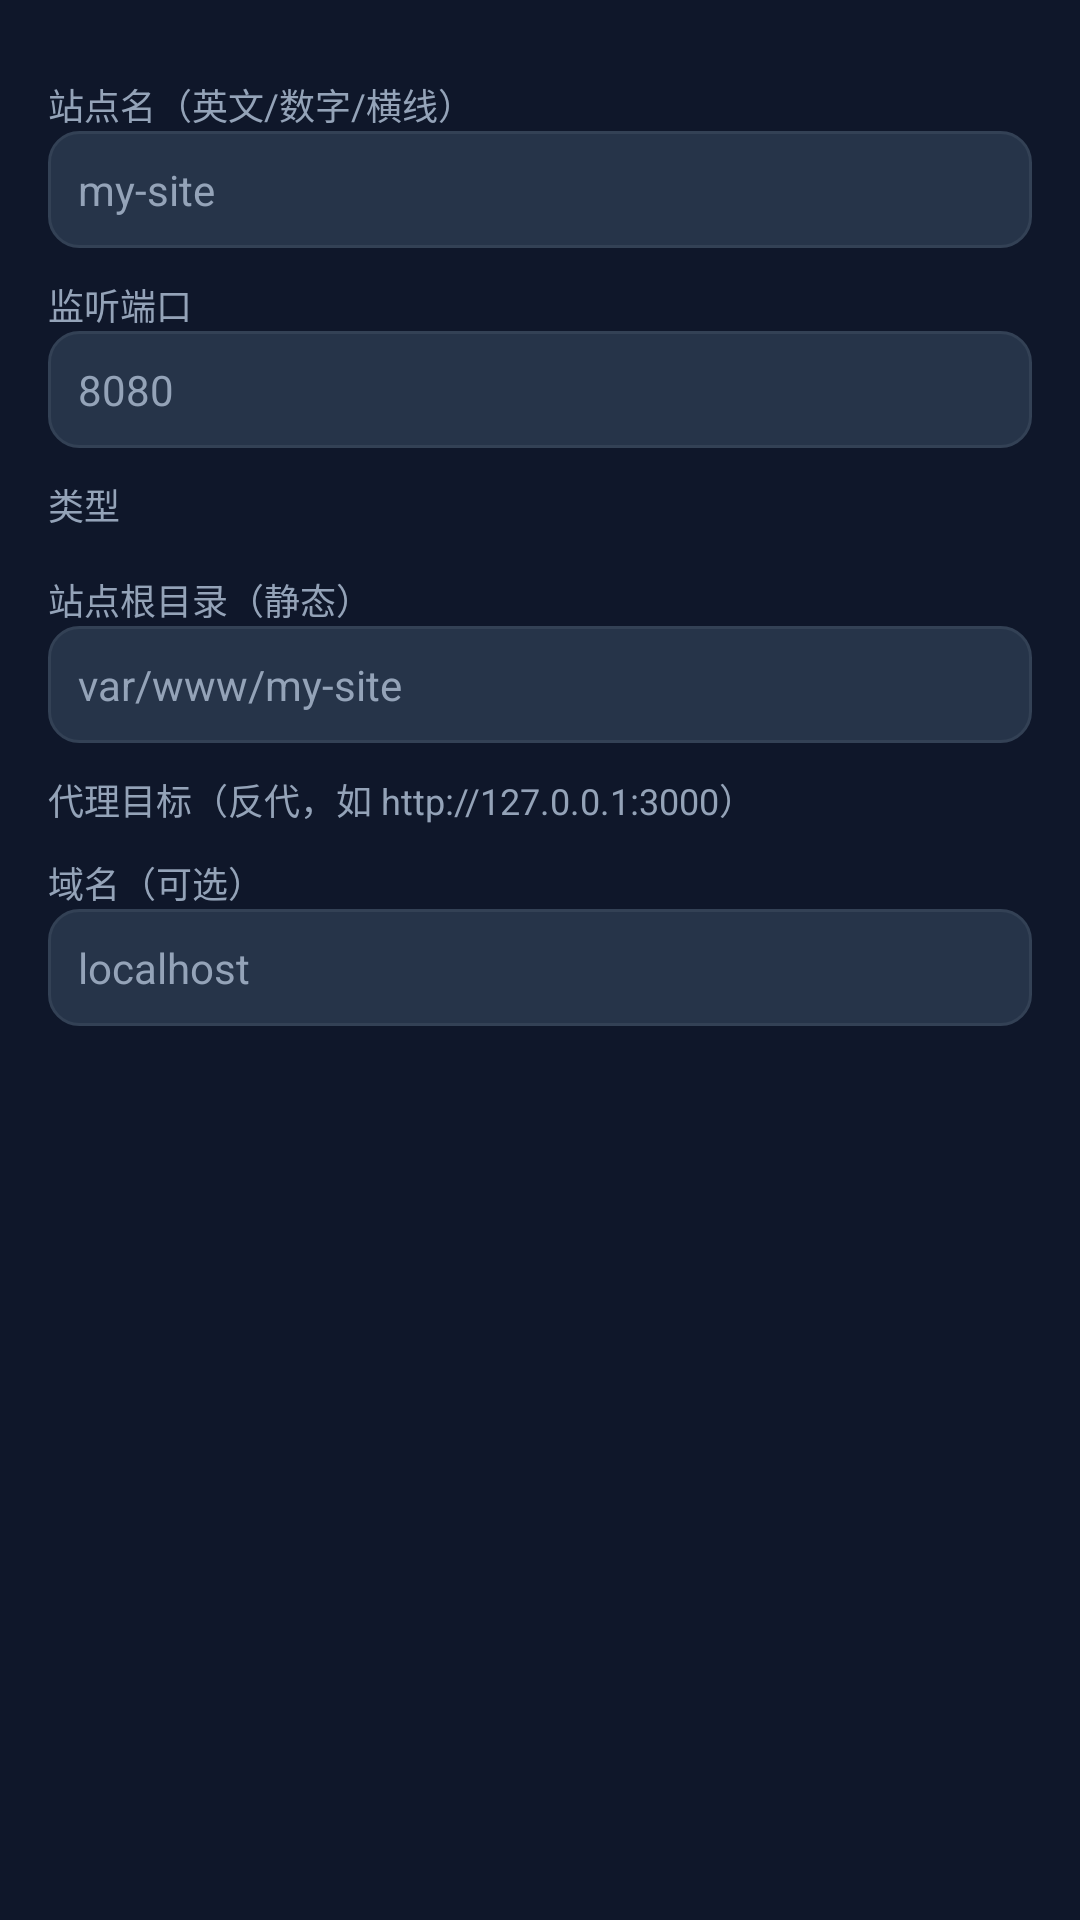

Layout XML and referenced resources for this Android screen:
<!-- AndroidManifest.xml: application theme Theme.QuickSite -->
<!-- res/layout/dialog_site.xml -->
<?xml version="1.0" encoding="utf-8"?>
<ScrollView xmlns:android="http://schemas.android.com/apk/res/android"
    android:layout_width="match_parent"
    android:layout_height="wrap_content">

    <LinearLayout
        android:layout_width="match_parent"
        android:layout_height="wrap_content"
        android:orientation="vertical"
        android:padding="16dp">

        <TextView style="@style/FieldLabel" android:text="站点名（英文/数字/横线）" />

        <EditText
            android:id="@+id/etSiteName"
            style="@style/FieldInput"
            android:hint="my-site"
            android:inputType="text" />

        <TextView style="@style/FieldLabel" android:text="监听端口" />

        <EditText
            android:id="@+id/etSitePort"
            style="@style/FieldInput"
            android:hint="8080"
            android:inputType="number" />

        <TextView style="@style/FieldLabel" android:text="类型" />

        <com.google.android.material.button.MaterialButtonToggleGroup
            android:id="@+id/tgSiteType"
            android:layout_width="match_parent"
            android:layout_height="wrap_content"
            android:layout_marginTop="4dp">

            <Button
                android:id="@+id/btnTypeStatic"
                style="@style/ToggleBtn"
                android:text="静态网站" />

            <Button
                android:id="@+id/btnTypeProxy"
                style="@style/ToggleBtn"
                android:text="反向代理" />
        </com.google.android.material.button.MaterialButtonToggleGroup>

        <TextView style="@style/FieldLabel" android:text="站点根目录（静态）" />

        <EditText
            android:id="@+id/etSiteRoot"
            style="@style/FieldInput"
            android:hint="var/www/my-site"
            android:inputType="text" />

        <TextView style="@style/FieldLabel" android:text="代理目标（反代，如 http://127.0.0.1:3000）" />

        <EditText
            android:id="@+id/etSiteProxy"
            style="@style/FieldInput"
            android:hint="http://127.0.0.1:3000"
            android:inputType="textUri"
            android:visibility="gone" />

        <TextView style="@style/FieldLabel" android:text="域名（可选）" />

        <EditText
            android:id="@+id/etServerName"
            style="@style/FieldInput"
            android:hint="localhost"
            android:inputType="textUri" />
    </LinearLayout>
</ScrollView>
<!-- resources referenced by this layout -->
<resources>
  <style name="FieldInput">
          <item name="android:layout_width">match_parent</item>
          <item name="android:layout_height">wrap_content</item>
          <item name="android:background">@drawable/bg_input</item>
          <item name="android:textColor">@color/fg</item>
          <item name="android:textColorHint">@color/fg_dim</item>
          <item name="android:padding">10dp</item>
          <item name="android:textSize">14sp</item>
      </style>
  <style name="FieldLabel">
          <item name="android:layout_width">wrap_content</item>
          <item name="android:layout_height">wrap_content</item>
          <item name="android:textColor">@color/fg_dim</item>
          <item name="android:textSize">12sp</item>
          <item name="android:layout_marginTop">10dp</item>
      </style>
  <style name="ToggleBtn">
          <item name="android:layout_width">0dp</item>
          <item name="android:layout_height">wrap_content</item>
          <item name="android:layout_weight">1</item>
          <item name="android:textSize">13sp</item>
          <item name="android:textAllCaps">false</item>
      </style>
  <style name="Theme.QuickSite" parent="Theme.MaterialComponents.DayNight.NoActionBar">
          <item name="colorPrimary">@color/accent</item>
          <item name="colorPrimaryDark">@color/bg</item>
          <item name="colorAccent">@color/accent</item>
          <item name="android:windowBackground">@color/bg</item>
          <item name="android:textColor">@color/fg</item>
          <item name="android:statusBarColor">@color/bg</item>
          <item name="android:navigationBarColor">@color/bg</item>
      </style>
  <!-- drawable bg_input (drawable) -->
  <?xml version="1.0" encoding="utf-8"?>
  <shape xmlns:android="http://schemas.android.com/apk/res/android" android:shape="rectangle">
      <solid android:color="@color/bg_card2" />
      <corners android:radius="10dp" />
      <stroke android:width="1dp" android:color="#334155" />
  </shape>
  <color name="fg">#E2E8F0</color>
  <color name="fg_dim">#94A3B8</color>
  <color name="accent">#38BDF8</color>
  <color name="bg">#0F172A</color>
  <color name="bg_card2">#263449</color>
</resources>
